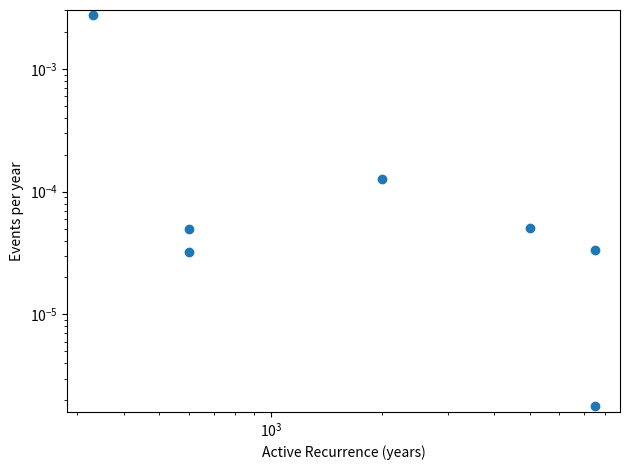

This chart was generated by the following Python code:
"""Plot long-term vs quiescent rates of earthquake occurrence
"""

import numpy as np
#import matplotlib
from matplotlib import pyplot as plt

akatore = [115000, 600, 4, 125000]
cadell = [1500000, 7500, 8, 4500000]
dunstan = [30000, 2000, 7, 55000]
lake_george = [750000, 3000, 30, 3000000]

wharekuri = [65000, 7500, 5, 150000]


galeen=[30000, 5000, 5, 99000]
roer = [95000, 600, 5, 101000]
alpine = [330, 330, 22, 8000]

data = np.array([akatore, cadell, dunstan, galeen, roer, wharekuri, alpine])

x = data[:,0]
y = data[:,1]
print(x)
print(y)

plt.scatter(x,y)
ax = plt.gca()
ax.set_xscale('log')
ax.set_xlabel('Quiescent recurrence (years)')
ax.set_ylabel('Active recurrence (years)')
              
plt.savefig('longterm_vs_quiescence.png')

x = data[:,3]                                                                                                                   
y = data[:,2]                                                                                                                    
print(x)                                                                                                                         
print(y)
plt.clf()
plt.scatter(x,y)                                                                                                                
ax = plt.gca()
ax.set_xscale('log')  
ax.set_xlabel('Time (years)')                                                                                    
ax.set_ylabel('Number of events')
plt.savefig('number_event_vs_time.png')  

x = data[:,0]                                                                                                                   
y = data[:,2]                                                                                                                   
print(x)                                                                                                                        
print(y)                                                                                                                        
plt.clf()                                                                                                                       
plt.scatter(x,y)                                                                                                                
ax = plt.gca()                                                                                                                  
ax.set_xlabel('Quiescent Recurrence (years)')                                                                                   
ax.set_ylabel('Number of events')
ax.set_xscale('log')  
plt.savefig('number_event_vs_quiescent_period.png')


x = data[:,1]                                                                                                                   
y = data[:,2]                                                                                                                   
print(x)                                                                                                                        
print(y)                                                                                                                        
plt.clf()                                                                                                                       
plt.scatter(x,y)                                                                                                                
ax = plt.gca()
ax.set_xscale('log')
ax.set_xlabel('Active Recurrence (years)')                                                                                   
ax.set_ylabel('Number of events')                                                                                               
plt.savefig('number_event_vs_active_period.png')   

x = data[:,0]
y = data[:,2]/data[:,3]
print(x)
print(y)
plt.clf()
plt.scatter(x,y)
ax = plt.gca()
ax.set_xscale('log')
ax.set_yscale('log')
ax.set_ylim([0.9*min(y), 1.1*max(y)])
ax.set_xlabel('Quiescent Recurrence (years)')
ax.set_ylabel('Events per year')
plt.tight_layout()
plt.savefig('event_per_year_vs_quiescent_period.png')

x = data[:,1]
y = data[:,2]/data[:,3]
print(x)
print(y)
plt.clf()
plt.scatter(x,y)
ax = plt.gca()
ax.set_xscale('log')
ax.set_yscale('log') 
ax.set_ylim([0.9*min(y), 1.1*max(y)])
ax.set_xlabel('Active Recurrence (years)')
ax.set_ylabel('Events per year')
plt.tight_layout()
plt.savefig('event_per_year_vs_active_period.png')
